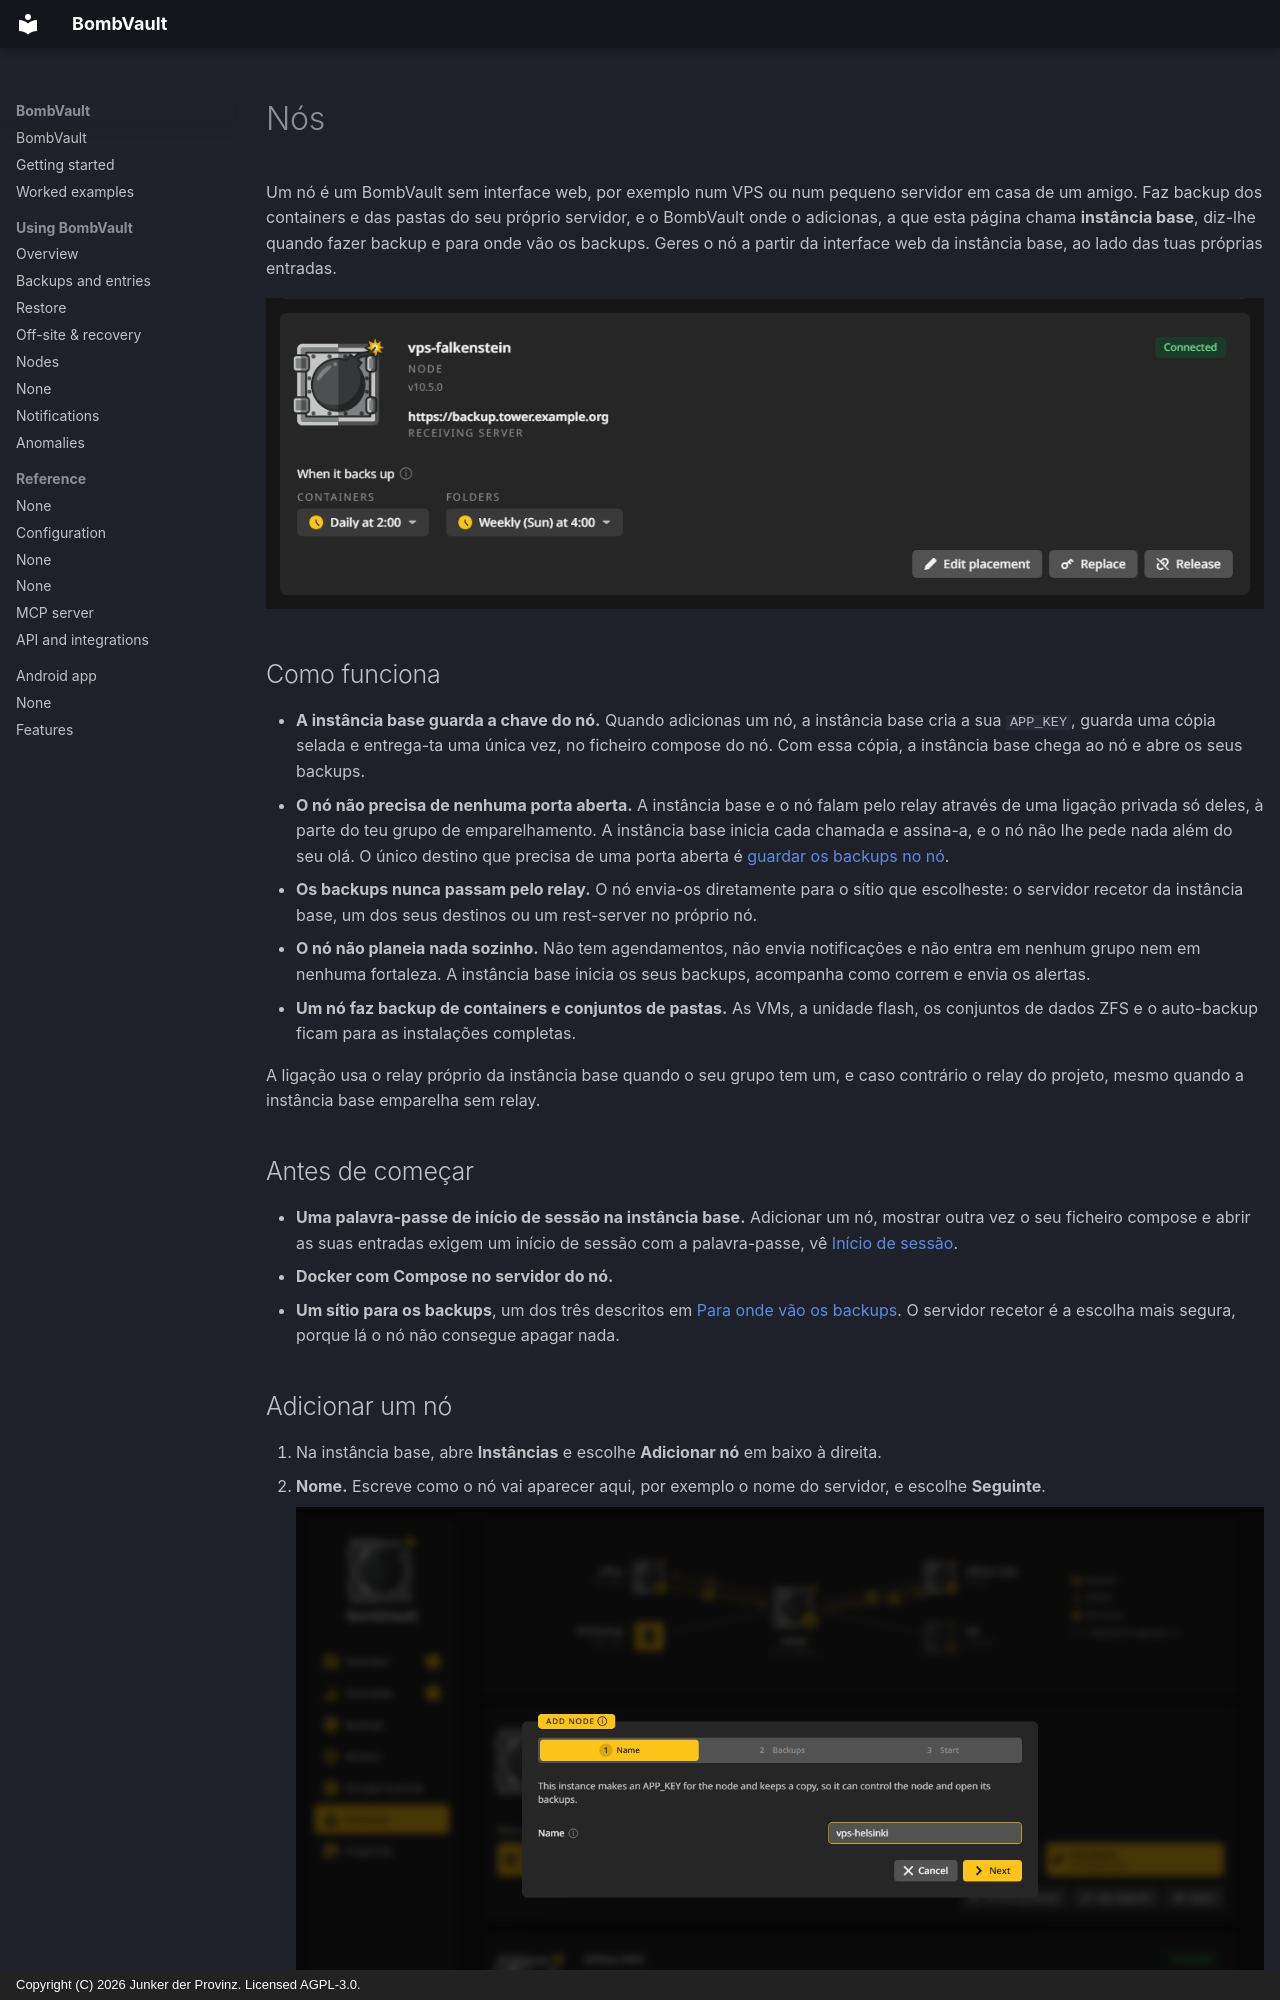

repository: junkerderprovinz/bombvault · page: nodes.pt/index.html · generator: mkdocs · copyright: Copyright (C) 2026 Junker der Provinz. Licensed AGPL-3.0.

# Nós

Um nó é um BombVault sem interface web, por exemplo num VPS ou num pequeno servidor em casa de um amigo. Faz backup dos containers e das pastas do seu próprio servidor, e o BombVault onde o adicionas, a que esta página chama **instância base**, diz-lhe quando fazer backup e para onde vão os backups. Geres o nó a partir da interface web da instância base, ao lado das tuas próprias entradas.

![O cartão do nó vps-falkenstein na página Instâncias: Ligada, a sua versão, os seus backups no servidor recetor, quando cada secção faz backup, e Alterar destino, Substituir e Libertar.](assets/screenshots/nodes/card-dark.png#only-dark)
![O cartão do nó vps-falkenstein na página Instâncias: Ligada, a sua versão, os seus backups no servidor recetor, quando cada secção faz backup, e Alterar destino, Substituir e Libertar.](assets/screenshots/nodes/card-light.png#only-light)

## Como funciona {#how-it-works}

- **A instância base guarda a chave do nó.** Quando adicionas um nó, a instância base cria a sua `APP_KEY`, guarda uma cópia selada e entrega-ta uma única vez, no ficheiro compose do nó. Com essa cópia, a instância base chega ao nó e abre os seus backups.
- **O nó não precisa de nenhuma porta aberta.** A instância base e o nó falam pelo relay através de uma ligação privada só deles, à parte do teu grupo de emparelhamento. A instância base inicia cada chamada e assina-a, e o nó não lhe pede nada além do seu olá. O único destino que precisa de uma porta aberta é [guardar os backups no nó](#keep-on-node).
- **Os backups nunca passam pelo relay.** O nó envia-os diretamente para o sítio que escolheste: o servidor recetor da instância base, um dos seus destinos ou um rest-server no próprio nó.
- **O nó não planeia nada sozinho.** Não tem agendamentos, não envia notificações e não entra em nenhum grupo nem em nenhuma fortaleza. A instância base inicia os seus backups, acompanha como correm e envia os alertas.
- **Um nó faz backup de containers e conjuntos de pastas.** As VMs, a unidade flash, os conjuntos de dados ZFS e o auto-backup ficam para as instalações completas.

A ligação usa o relay próprio da instância base quando o seu grupo tem um, e caso contrário o relay do projeto, mesmo quando a instância base emparelha sem relay.

## Antes de começar {#before-you-start}

- **Uma palavra-passe de início de sessão na instância base.** Adicionar um nó, mostrar outra vez o seu ficheiro compose e abrir as suas entradas exigem um início de sessão com a palavra-passe, vê [Início de sessão](configuration.md#login).
- **Docker com Compose no servidor do nó.**
- **Um sítio para os backups**, um dos três descritos em [Para onde vão os backups](#placement). O servidor recetor é a escolha mais segura, porque lá o nó não consegue apagar nada.
